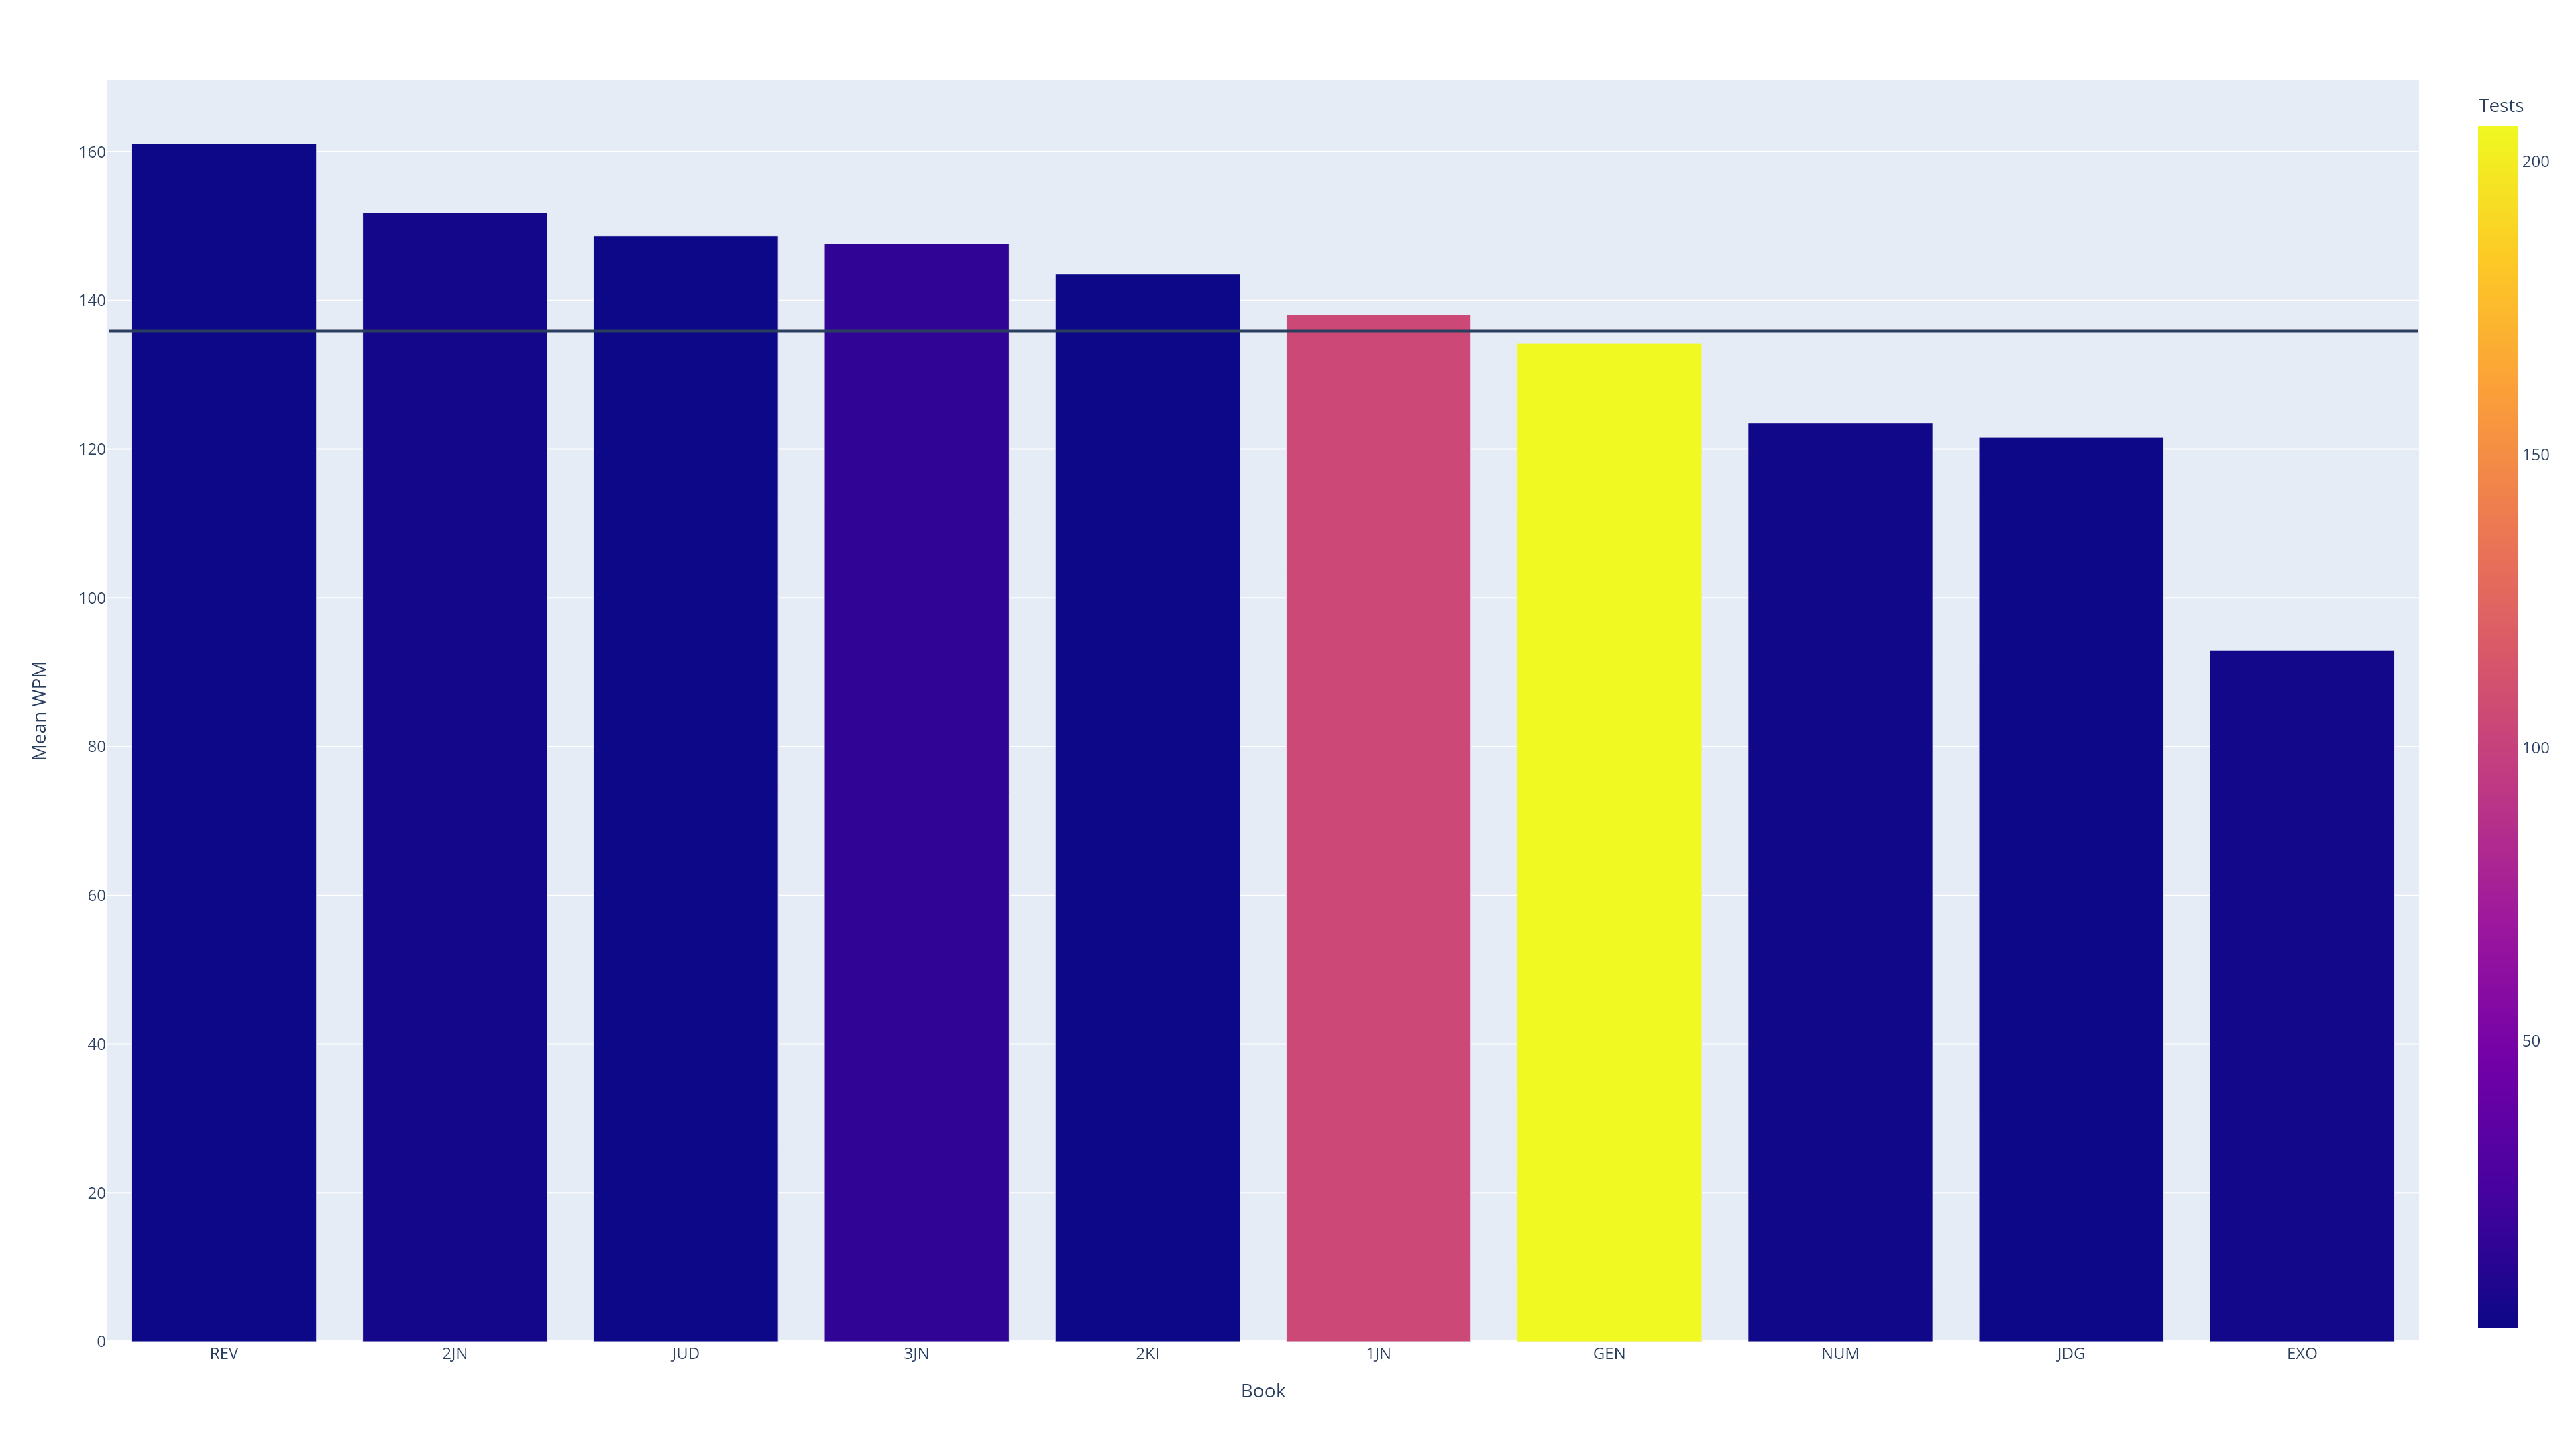

The file beside this chart, header and first rows:
, Book, Tests, Mean WPM
0, REV, 1, 161.1
1, 2JN, 4, 151.8
2, JUD, 1, 148.7
3, 3JN, 15, 147.6
4, 2KI, 1, 143.5
5, 1JN, 105, 138.1
6, Total, 339, 135.9
7, GEN, 206, 134.2
8, NUM, 2, 123.5
9, JDG, 1, 121.6
10, EXO, 3, 92.98
